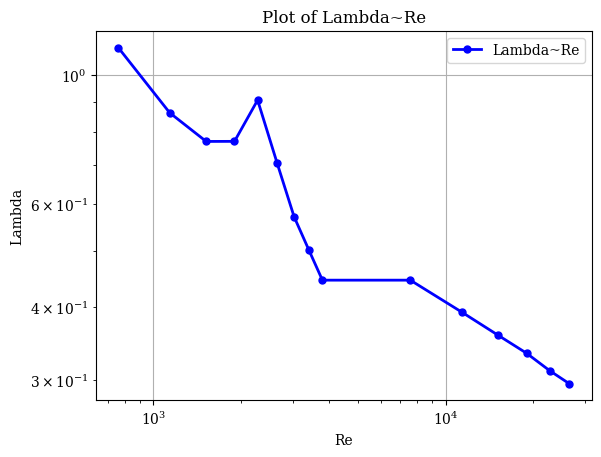

The matplotlib source for this figure:
#!/usr/bin/env python

import matplotlib
import matplotlib.pyplot as plt
import numpy as np

matplotlib.rcParams["font.family"] = "Serif"
matplotlib.rcParams["font.size"] = 10
matplotlib.rcParams["axes.labelsize"] = 10
matplotlib.rcParams["xtick.labelsize"] = 10
matplotlib.rcParams["ytick.labelsize"] = 10
matplotlib.rcParams["legend.fontsize"] = 10

fig = plt.figure(facecolor="white")
ax = fig.add_subplot(1, 1, 1)
ax.grid()
ax.set_axisbelow(True)
ax.set_xlabel("Re")
ax.set_ylabel("Lambda")
ax.set_title("Plot of Lambda~Re")

x = np.array([0.7577062377929688E+03,0.1136559326171875E+04,0.1515412475585938E+04,0.1894265502929688E+04,0.2273118652343750E+04,0.2651971435546875E+04,0.3030824951171875E+04,0.3409677734375000E+04,0.3788531005859375E+04,0.7577062011718750E+04,0.1136559277343750E+05,0.1515412402343750E+05,0.1894265429687500E+05,0.2273118554687500E+05,0.2651971679687500E+05])
y = np.array([0.1115186572074890E+01,0.8619800209999084E+00,0.7697210907936096E+00,0.7699636220932007E+00,0.9062433242797852E+00,0.7061636447906494E+00,0.5715511441230774E+00,0.5004171729087830E+00,0.4448830783367157E+00,0.4448830783367157E+00,0.3921562135219574E+00,0.3577601313591003E+00,0.3333657383918762E+00,0.3111435472965240E+00,0.2955799102783203E+00])

ax.plot(x,y,"b-o",linewidth=2,markersize=5,label="Lambda~Re")
ax.set_xscale("log")
ax.set_yscale("log")

ax.legend(loc="best")

plt.savefig("Lambda~Re2.png")

